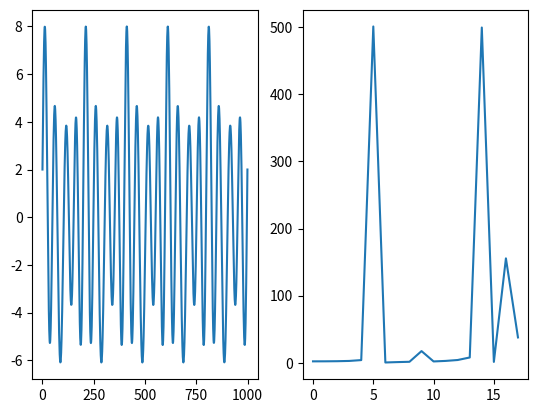

Write Python code to recreate this figure.
#Fourier Transform Implementation
# [redacted]
#References:
#https://www.nayuki.io/page/how-to-implement-the-discrete-fourier-transform
#https://www.youtube.com/watch?v=spUNpyF58BY&t=442s

import numpy as np
import cmath
import matplotlib.pyplot as plt
from scipy import signal

def transform(x):
	y=[]
	for r in range(500):#when range of output is large , it takes weird values 
		m=complex(0)
		for t in range(len(x)):
			m+=x[t]*np.exp(-2*np.pi*1j*t*r/len(x))
		y.append(m)
	return y
t=np.linspace(0,1,1000)#sampled at 1000 Hz
freq=10
f=np.sin(2*np.pi*freq*t)+5*np.sin(2*np.pi*20*t)+np.sin(2*np.pi*25*t)+np.cos(2*np.pi*5*t)+np.cos(2*np.pi*15*t)
p=transform(f)
p=[j for j in p if j>0]#no negative frequencies
fig,(ax1,ax2)=plt.subplots(1,2)
ax1.plot(f)#input signal
ax2.plot(p)#output
plt.show()




